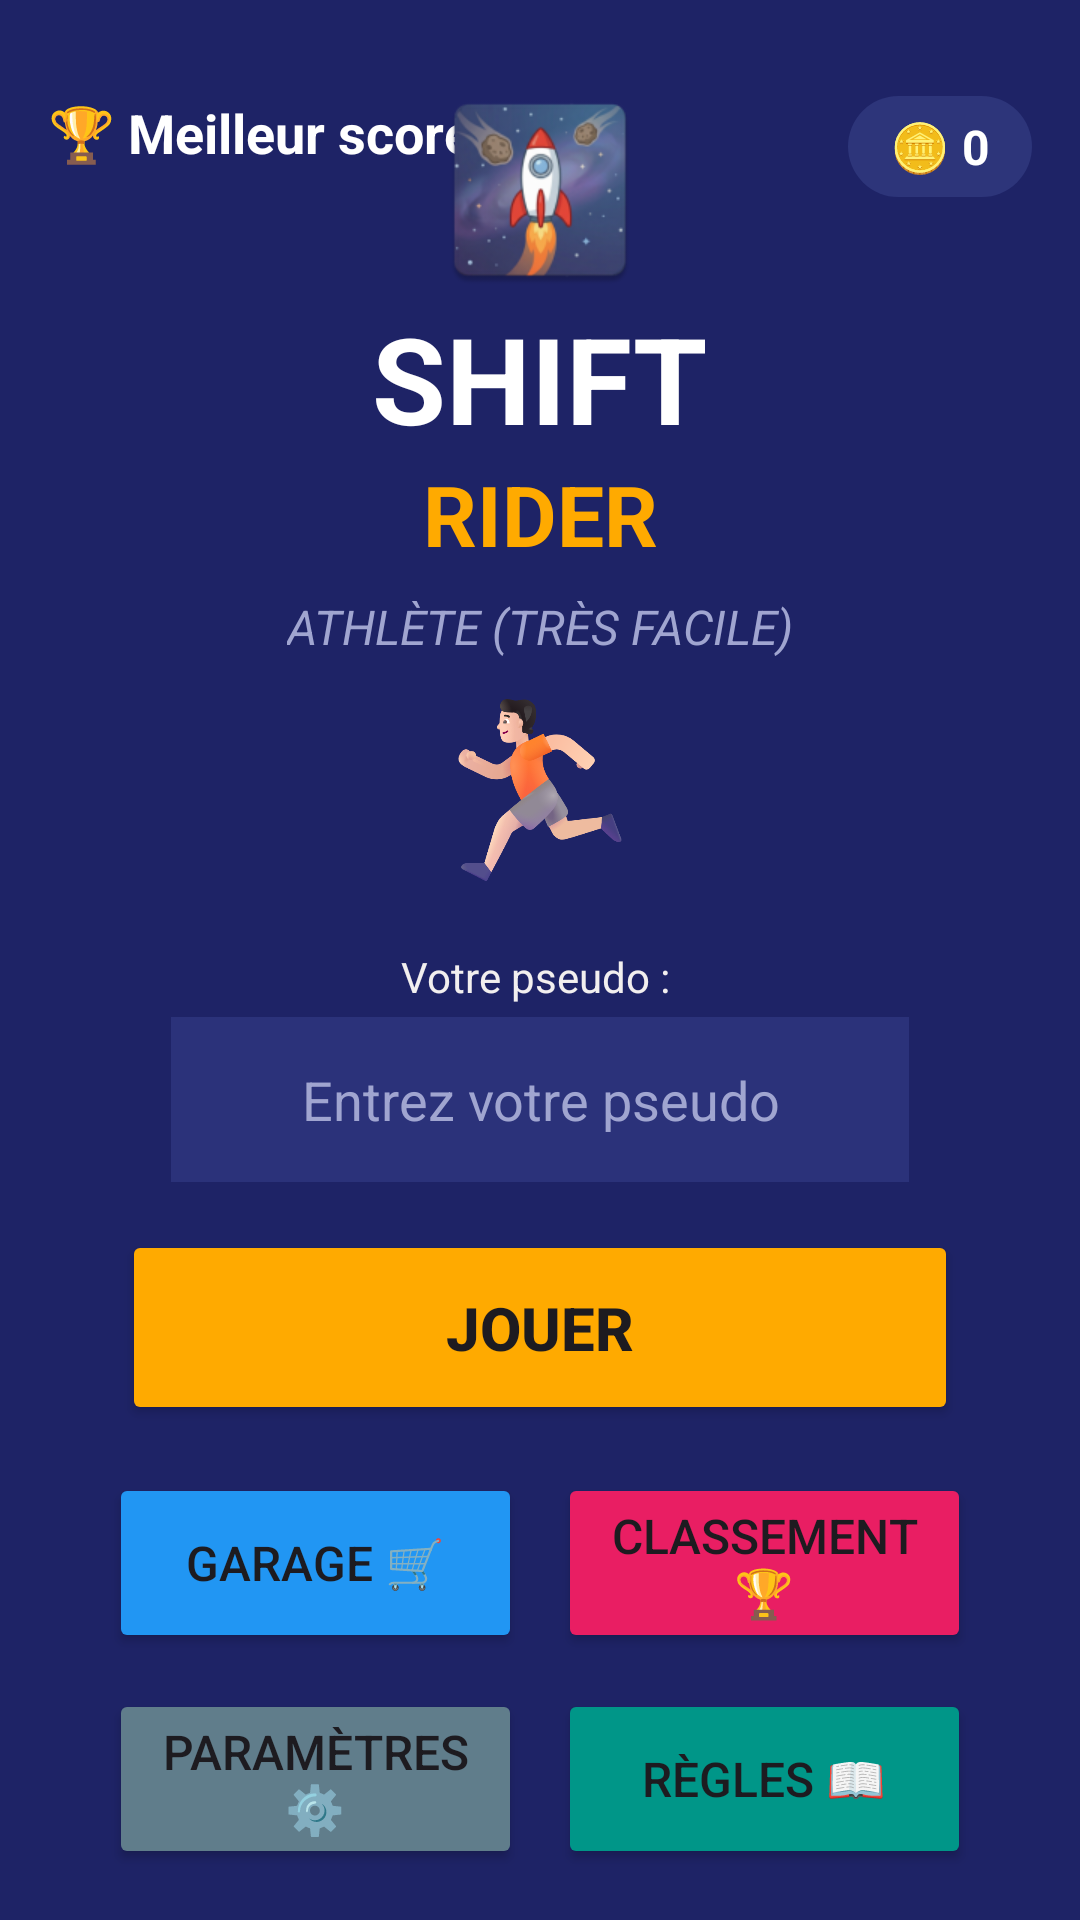

Produce the Android XML layout that renders to this screen, including the resource entries it uses.
<!-- AndroidManifest.xml: application theme Theme.JeuBateau -->
<!-- res/layout/activity_main.xml -->
<?xml version="1.0" encoding="utf-8"?>
<androidx.constraintlayout.widget.ConstraintLayout
    xmlns:android="http://schemas.android.com/apk/res/android"
    xmlns:app="http://schemas.android.com/apk/res-auto"
    xmlns:tools="http://schemas.android.com/tools"
    android:layout_width="match_parent"
    android:layout_height="match_parent"
    android:background="#1E2366"
    android:padding="16dp">

    <TextView
        android:id="@+id/tv_top_score"
        android:layout_width="wrap_content"
        android:layout_height="wrap_content"
        android:layout_marginTop="16dp"
        android:text="🏆 Meilleur score: 0"
        android:textColor="#FFFFFF"
        android:textSize="18sp"
        android:textStyle="bold"
        app:layout_constraintStart_toStartOf="parent"
        app:layout_constraintTop_toTopOf="parent" />

    <TextView
        android:id="@+id/tv_coins"
        android:layout_width="wrap_content"
        android:layout_height="wrap_content"
        android:layout_marginTop="16dp"
        android:background="@drawable/rounded_bg"
        android:paddingHorizontal="14dp"
        android:paddingVertical="6dp"
        android:text="🪙 0"
        android:textColor="#FFFFFF"
        android:textStyle="bold"
        android:textSize="16sp"
        app:layout_constraintEnd_toEndOf="parent"
        app:layout_constraintTop_toTopOf="parent" />

    <ImageView
        android:id="@+id/iv_logo"
        android:layout_width="0dp"
        android:layout_height="0dp"
        android:src="@mipmap/ic_launcher"
        android:layout_marginTop="16dp"
        app:layout_constraintBottom_toTopOf="@+id/tv_title_shift"
        app:layout_constraintDimensionRatio="1:1"
        app:layout_constraintEnd_toEndOf="parent"
        app:layout_constraintStart_toStartOf="parent"
        app:layout_constraintTop_toBottomOf="@+id/tv_top_score"
        app:layout_constraintVertical_chainStyle="packed"
        app:layout_constraintVertical_bias="0.45"
        app:layout_constraintWidth_max="130dp"
        app:layout_constraintWidth_percent="0.22" />

    <TextView
        android:id="@+id/tv_title_shift"
        android:layout_width="wrap_content"
        android:layout_height="wrap_content"
        android:text="SHIFT"
        android:textColor="#FFFFFF"
        android:textSize="40sp"
        android:textStyle="bold"
        app:layout_constraintBottom_toTopOf="@+id/tv_title_rider"
        app:layout_constraintEnd_toEndOf="parent"
        app:layout_constraintStart_toStartOf="parent"
        app:layout_constraintTop_toBottomOf="@+id/iv_logo" />

    <TextView
        android:id="@+id/tv_title_rider"
        android:layout_width="wrap_content"
        android:layout_height="wrap_content"
        android:text="RIDER"
        android:textColor="#FFAA00"
        android:textSize="28sp"
        android:textStyle="bold"
        app:layout_constraintBottom_toTopOf="@+id/tv_current_vehicle"
        app:layout_constraintEnd_toEndOf="parent"
        app:layout_constraintStart_toStartOf="parent"
        app:layout_constraintTop_toBottomOf="@+id/tv_title_shift" />

    <TextView
        android:id="@+id/tv_current_vehicle"
        android:layout_width="wrap_content"
        android:layout_height="wrap_content"
        android:layout_marginTop="8dp"
        android:text="ATHLÈTE (TRÈS FACILE)"
        android:textColor="#A0A5D0"
        android:textSize="16sp"
        android:textStyle="italic"
        app:layout_constraintBottom_toTopOf="@+id/iv_main_vehicle"
        app:layout_constraintEnd_toEndOf="parent"
        app:layout_constraintStart_toStartOf="parent"
        app:layout_constraintTop_toBottomOf="@+id/tv_title_rider" />

    <ImageView
        android:id="@+id/iv_main_vehicle"
        android:layout_width="0dp"
        android:layout_height="0dp"
        android:layout_marginTop="8dp"
        android:src="@drawable/coureur_image"
        app:layout_constraintDimensionRatio="1:1"
        app:layout_constraintWidth_max="120dp"
        app:layout_constraintWidth_percent="0.22"
        app:layout_constraintBottom_toTopOf="@+id/textVotrePseudo"
        app:layout_constraintEnd_toEndOf="parent"
        app:layout_constraintStart_toStartOf="parent"
        app:layout_constraintTop_toBottomOf="@+id/tv_current_vehicle" />

    <TextView
        android:id="@+id/textVotrePseudo"
        android:layout_width="wrap_content"
        android:layout_height="wrap_content"
        android:layout_marginTop="16dp"
        android:text="Votre pseudo : "
        android:textColor="#F2EFEF"
        app:layout_constraintBottom_toTopOf="@+id/et_pseudo"
        app:layout_constraintEnd_toEndOf="parent"
        app:layout_constraintStart_toStartOf="parent"
        app:layout_constraintTop_toBottomOf="@+id/iv_main_vehicle" />

    <EditText
        android:id="@+id/et_pseudo"
        android:layout_width="0dp"
        android:layout_height="55dp"
        android:layout_marginTop="4dp"
        android:background="#2B327A"
        android:hint="Entrez votre pseudo"
        android:inputType="textPersonName"
        android:maxLines="1"
        android:textAlignment="center"
        android:textColor="#FFFFFF"
        android:textColorHint="#A0A5D0"
        app:layout_constraintBottom_toTopOf="@+id/btn_play"
        app:layout_constraintEnd_toEndOf="parent"
        app:layout_constraintStart_toStartOf="parent"
        app:layout_constraintTop_toBottomOf="@+id/textVotrePseudo"
        app:layout_constraintWidth_max="350dp"
        app:layout_constraintWidth_percent="0.75" />

    <Button
        android:id="@+id/btn_play"
        android:layout_width="0dp"
        android:layout_height="65dp"
        android:layout_marginTop="16dp"
        android:backgroundTint="#FFAA00"
        android:text="JOUER"
        android:textSize="20sp"
        android:textStyle="bold"
        app:layout_constraintBottom_toTopOf="@+id/btn_garage"
        app:layout_constraintEnd_toEndOf="parent"
        app:layout_constraintStart_toStartOf="parent"
        app:layout_constraintTop_toBottomOf="@+id/et_pseudo"
        app:layout_constraintWidth_max="400dp"
        app:layout_constraintWidth_percent="0.85" />

    <Button
        android:id="@+id/btn_garage"
        android:layout_width="0dp"
        android:layout_height="60dp"
        android:layout_marginTop="16dp"
        android:layout_marginEnd="6dp"
        android:backgroundTint="#2196F3"
        android:text="Garage 🛒"
        android:textSize="16sp"
        app:layout_constraintBottom_toTopOf="@+id/btn_settings"
        app:layout_constraintEnd_toStartOf="@+id/btn_classement"
        app:layout_constraintHorizontal_chainStyle="packed"
        app:layout_constraintStart_toStartOf="parent"
        app:layout_constraintTop_toBottomOf="@+id/btn_play"
        app:layout_constraintWidth_max="190dp"
        app:layout_constraintWidth_percent="0.42" />

    <Button
        android:id="@+id/btn_classement"
        android:layout_width="0dp"
        android:layout_height="60dp"
        android:layout_marginStart="6dp"
        android:backgroundTint="#E91E63"
        android:text="Classement 🏆"
        android:textSize="16sp"
        app:layout_constraintBottom_toBottomOf="@+id/btn_garage"
        app:layout_constraintEnd_toEndOf="parent"
        app:layout_constraintStart_toEndOf="@+id/btn_garage"
        app:layout_constraintTop_toTopOf="@+id/btn_garage"
        app:layout_constraintWidth_max="190dp"
        app:layout_constraintWidth_percent="0.42" />

    <Button
        android:id="@+id/btn_settings"
        android:layout_width="0dp"
        android:layout_height="60dp"
        android:layout_marginTop="12dp"
        android:layout_marginEnd="6dp"
        android:backgroundTint="#607D8B"
        android:text="Paramètres ⚙️"
        android:textSize="16sp"
        app:layout_constraintBottom_toTopOf="@+id/tv_credits"
        app:layout_constraintEnd_toStartOf="@+id/btn_rules"
        app:layout_constraintHorizontal_chainStyle="packed"
        app:layout_constraintStart_toStartOf="parent"
        app:layout_constraintTop_toBottomOf="@+id/btn_garage"
        app:layout_constraintWidth_max="190dp"
        app:layout_constraintWidth_percent="0.42" />

    <Button
        android:id="@+id/btn_rules"
        android:layout_width="0dp"
        android:layout_height="60dp"
        android:layout_marginStart="6dp"
        android:backgroundTint="#009688"
        android:text="Règles 📖"
        android:textSize="16sp"
        app:layout_constraintBottom_toBottomOf="@+id/btn_settings"
        app:layout_constraintEnd_toEndOf="parent"
        app:layout_constraintStart_toEndOf="@+id/btn_settings"
        app:layout_constraintTop_toTopOf="@+id/btn_settings"
        app:layout_constraintWidth_max="190dp"
        app:layout_constraintWidth_percent="0.42" />

    <TextView
        android:id="@+id/tv_credits"
        android:layout_width="wrap_content"
        android:layout_height="wrap_content"
        android:layout_marginTop="24dp"
        android:layout_marginBottom="16dp"
        android:text="Créé par Tibo Tessier - BUT Informatique de Laval"
        android:textAlignment="center"
        android:textColor="#88FFFFFF"
        android:textSize="12sp"
        app:layout_constraintBottom_toBottomOf="parent"
        app:layout_constraintEnd_toEndOf="parent"
        app:layout_constraintStart_toStartOf="parent"
        app:layout_constraintTop_toBottomOf="@+id/btn_settings" />

</androidx.constraintlayout.widget.ConstraintLayout>
<!-- resources referenced by this layout -->
<resources>
  <!-- drawable coureur_image: png bitmap (drawable, 79409 bytes) -->
  <!-- drawable rounded_bg (drawable) -->
  <shape xmlns:android="http://schemas.android.com/apk/res/android">
      <solid android:color="#2D357A" />
      <corners android:radius="20dp" />
  </shape>
  <!-- mipmap ic_launcher: webp bitmap (mipmap-hdpi, 5684 bytes) -->
  <style name="Theme.JeuBateau" parent="Base.Theme.JeuBateau" />
  <style name="Base.Theme.JeuBateau" parent="Theme.Material3.DayNight.NoActionBar">
          
          
          <item name="android:windowFullscreen">true</item>
      </style>
</resources>
